Dataset: dataset_proc (GitHub, Ivancitop/proyecto_cnn). Classes: defectuosa, normal, rayadura.

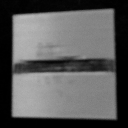
Label: defectuosa

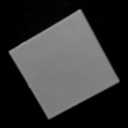
Label: normal

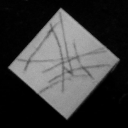
Label: rayadura

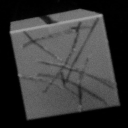
Label: rayadura

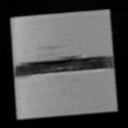
Label: defectuosa

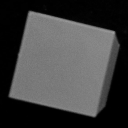
Label: normal
